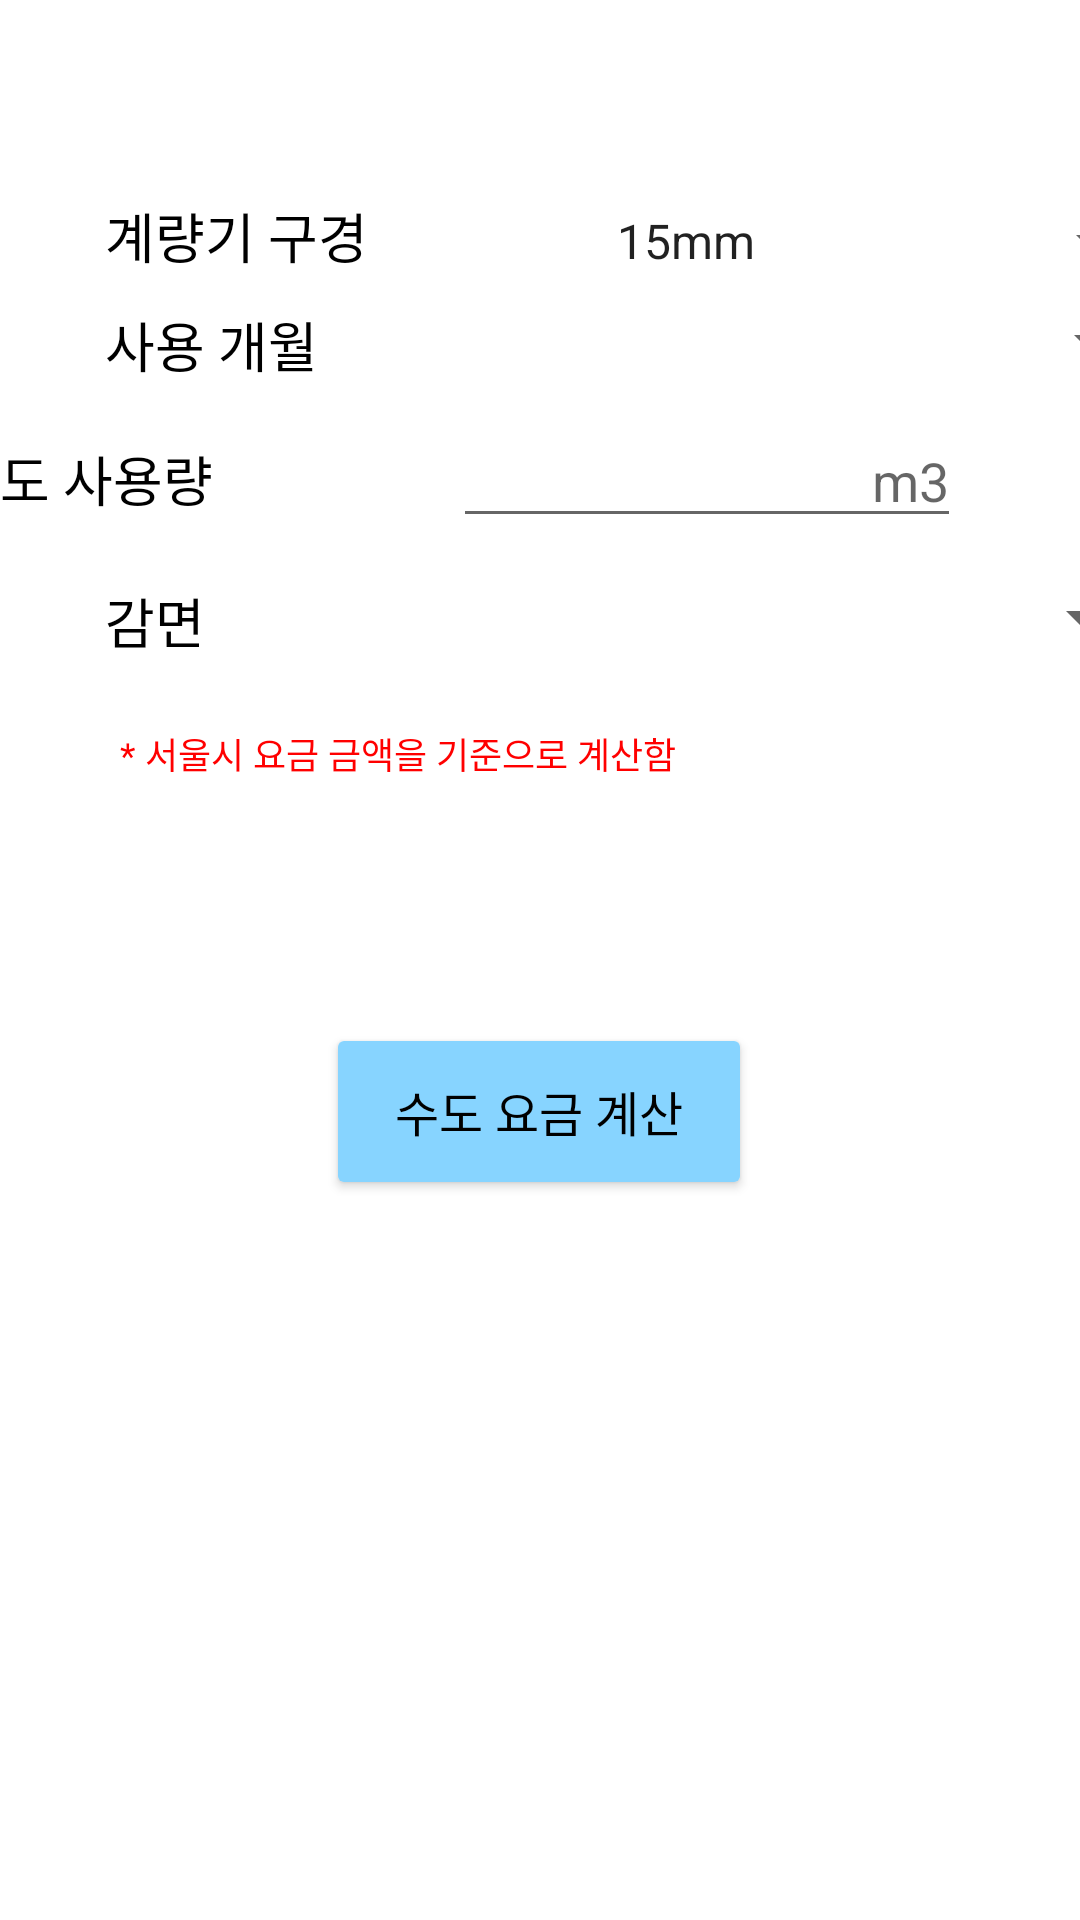

Here is an Android app screen rendered from its layout file. Give the layout XML and the strings, colors and styles it references.
<!-- AndroidManifest.xml: application theme Theme.ChargeCalculater -->
<!-- res/layout/fragment_dashboard.xml -->
<?xml version="1.0" encoding="utf-8"?>
<androidx.constraintlayout.widget.ConstraintLayout xmlns:android="http://schemas.android.com/apk/res/android"
    xmlns:app="http://schemas.android.com/apk/res-auto"
    xmlns:tools="http://schemas.android.com/tools"
    android:layout_width="match_parent"
    android:layout_height="match_parent"
    android:textAlignment="textEnd"
    tools:context=".ui.dashboard.DashboardFragment">

    <LinearLayout
        android:id="@+id/linearLayout4"
        android:layout_width="match_parent"
        android:layout_height="wrap_content"
        android:layout_marginStart="25dp"
        android:layout_marginTop="48dp"
        android:layout_marginEnd="30dp"
        android:layout_marginBottom="10dp"
        android:orientation="horizontal"
        app:layout_constraintBottom_toTopOf="@+id/linearLayout6"
        app:layout_constraintEnd_toEndOf="parent"
        app:layout_constraintHorizontal_bias="0.0"
        app:layout_constraintStart_toStartOf="parent"
        app:layout_constraintTop_toTopOf="parent"
        app:layout_constraintVertical_bias="1.0"
        tools:ignore="MissingConstraints">


        <TextView
            android:id="@+id/meter"
            android:layout_width="wrap_content"
            android:layout_height="wrap_content"
            android:layout_marginStart="10dp"
            android:text="계량기 구경"
            android:textColor="#000000"
            android:textSize="18sp"
            app:layout_constraintStart_toStartOf="parent"
            tools:layout_editor_absoluteY="28dp" />

        <Spinner
            android:id="@+id/waterspinner"
            android:layout_width="190dp"
            android:layout_height="wrap_content"
            android:layout_marginLeft="75dp"
            android:entries="@array/meter"
            tools:ignore="TouchTargetSizeCheck"></Spinner>


    </LinearLayout>

    <LinearLayout
        android:id="@+id/linearLayout5"
        android:layout_width="match_parent"
        android:layout_height="wrap_content"
        android:layout_marginStart="25dp"
        android:layout_marginEnd="30dp"
        android:layout_marginBottom="420dp"
        android:orientation="horizontal"
        app:layout_constraintBottom_toBottomOf="parent"
        app:layout_constraintEnd_toEndOf="parent"
        app:layout_constraintHorizontal_bias="0.0"
        app:layout_constraintStart_toStartOf="parent"
        tools:ignore="MissingConstraints">


        <TextView
            android:id="@+id/generation"
            android:layout_width="wrap_content"
            android:layout_height="wrap_content"
            android:layout_marginStart="10dp"
            android:text="감면"
            android:textColor="#000000"
            android:textSize="18dp"
            app:layout_constraintStart_toStartOf="parent"
            tools:layout_editor_absoluteY="dp" />

        <Spinner
            android:id="@+id/generationspinner"
            android:layout_width="190dp"
            android:layout_height="wrap_content"
            android:layout_marginLeft="126dp"
            tools:ignore="TouchTargetSizeCheck"></Spinner>

    </LinearLayout>

    <LinearLayout
        android:id="@+id/linearLayout6"
        android:layout_width="match_parent"
        android:layout_height="wrap_content"
        android:layout_marginStart="25dp"
        android:layout_marginTop="70dp"
        android:layout_marginEnd="30dp"
        android:layout_marginBottom="10dp"
        android:orientation="horizontal"
        app:layout_constraintBottom_toTopOf="@+id/linearLayout7"
        app:layout_constraintEnd_toEndOf="parent"
        app:layout_constraintHorizontal_bias="0.0"
        app:layout_constraintStart_toStartOf="parent"
        app:layout_constraintTop_toTopOf="parent"
        app:layout_constraintVertical_bias="1.0"
        tools:ignore="MissingConstraints">

        <TextView
            android:id="@+id/month"
            android:layout_width="wrap_content"
            android:layout_height="wrap_content"
            android:layout_marginStart="10dp"
            android:text="사용 개월"
            android:textColor="#000000"
            android:textSize="18dp"
            app:layout_constraintStart_toStartOf="parent" />

        <Spinner
            android:id="@+id/monthspinner"
            android:layout_width="190dp"
            android:layout_height="wrap_content"
            android:layout_marginLeft="91dp"
            tools:ignore="TouchTargetSizeCheck"></Spinner>
    </LinearLayout>

    <LinearLayout
        android:id="@+id/linearLayout7"
        android:layout_width="352dp"
        android:layout_height="wrap_content"
        android:layout_marginStart="25dp"
        android:layout_marginTop="80dp"
        android:layout_marginEnd="30dp"
        android:layout_marginBottom="5dp"
        android:orientation="horizontal"
        app:layout_constraintBottom_toTopOf="@+id/linearLayout5"
        app:layout_constraintEnd_toEndOf="parent"
        app:layout_constraintHorizontal_bias="1.0"
        app:layout_constraintStart_toStartOf="parent"
        app:layout_constraintTop_toTopOf="parent"
        app:layout_constraintVertical_bias="0.86"
        tools:ignore="MissingConstraints">

        <TextView
            android:id="@+id/use"
            android:layout_width="wrap_content"
            android:layout_height="wrap_content"
            android:layout_marginStart="5dp"
            android:text="수도 사용량"
            android:textColor="#000000"
            android:textSize="18dp"
            app:layout_constraintStart_toStartOf="parent" />

        <EditText
            android:id="@+id/waterusage"
            android:layout_width="220dp"
            android:layout_height="wrap_content"

            android:layout_marginLeft="80dp"
            android:layout_marginRight="10dp"
            android:layout_weight="1"
            android:ems="10"
            android:hint="m3"
            android:inputType="number"
            android:textAlignment="textEnd"
            app:layout_constraintEnd_toEndOf="parent" />


    </LinearLayout>

    <Button
        android:id="@+id/waterbill"
        android:layout_width="142dp"
        android:layout_height="59dp"
        android:layout_marginBottom="240dp"
        android:backgroundTint="#87D4FF"
        android:text="수도 요금 계산"
        android:textColor="#000000"
        android:textSize="16sp"
        app:layout_constraintBottom_toBottomOf="parent"
        app:layout_constraintEnd_toEndOf="parent"
        app:layout_constraintHorizontal_bias="0.498"
        app:layout_constraintStart_toStartOf="parent" />

    <TextView
        android:id="@+id/textView"
        android:layout_width="wrap_content"
        android:layout_height="wrap_content"
        android:layout_marginStart="40dp"
        android:layout_marginBottom="380dp"
        android:text="* 서울시 요금 금액을 기준으로 계산함"
        android:textColor="#FF0000"
        android:textSize="12sp"
        app:layout_constraintBottom_toBottomOf="parent"
        app:layout_constraintStart_toStartOf="parent" />

</androidx.constraintlayout.widget.ConstraintLayout>
<!-- resources referenced by this layout -->
<resources>
  <string-array name="meter">
          <item>15mm</item>
          <item>20mm</item>
          <item>25mm</item>
          <item>32mm</item>
          <item>40mm</item>
          <item>50mm</item>
          <item>65mm</item>
          <item>75mm</item>
          <item>100mm</item>
          <item>125mm</item>
          <item>150mm</item>
          <item>200mm</item>
          <item>250mm</item>
          <item>300mm</item>
          <item>350mm</item>
          <item>400mm</item>
      </string-array>
  <style name="Theme.ChargeCalculater" parent="Theme.MaterialComponents.DayNight.DarkActionBar">
          
          <item name="colorPrimary">@color/grey</item>
          <item name="colorPrimaryVariant">@color/black</item>
          <item name="colorOnPrimary">@color/white</item>
          
          <item name="colorSecondary">@color/teal_200</item>
          <item name="colorSecondaryVariant">@color/teal_700</item>
          <item name="colorOnSecondary">@color/black</item>
          
          <item name="android:statusBarColor">?attr/colorPrimaryVariant</item>
          
      </style>
  <!-- not gathered from this repository: default colours our renderer supplied (Android Studio template values) -->
  <color name="teal_200">#FF03DAC5</color>
  <color name="teal_700">#FF018786</color>
  <color name="black">#FF000000</color>
  <color name="white">#FFFFFFFF</color>
</resources>
